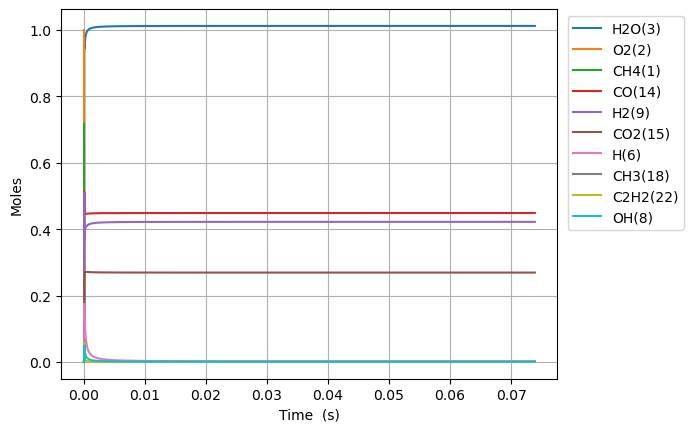

The file beside this chart, header and first rows:
Time (s), Volume (m^3), N2, Ne, CH4(1), O2(2), H2O(3), C(4), CH(5), CH3(18), HO2(12), CH3O2(36), OH(8), H(6), H2(9), CH2O(19), O(7), CH3O(26), C2H5(31), C2H4(29), C2H6(30), HCO(16), CO(14), H2O2(13)
0.0, 0.8958, 3.76, 0.0, 0.7179, 1.0, 0.0, 0.0, 0.0, 0.0, 0.0, 0.0, 0.0, 0.0, 0.0, 0.0, 0.0, 0.0, 0.0, 0.0, 0.0, 0.0, 0.0, 0.0
5.37663051903087e-19, 0.8958, 3.76, 0.0, 0.7179, 1, 8.235690403051044e-40, 1.31410174641221e-49, 6.65413713567203e-33, 3.37536011684426e-16, 1.4044698091647007e-16, 5.115164073369157e-31, 2.360937733482534e-28, 1.9708903076652686e-16, 1.2588733818867633e-20, 4.370088683509033e-30, 1.5012581325158034e-21, 1.1781232771541332e-30, 1.0092972391449218e-34, 9.927413883390857e-44, 9.350658750858886e-37, 4.147492100486602e-43, 9.334488927610002e-43, 2.3025486674800908e-30
1.5054565453286435e-18, 0.8958, 3.76, 0.0, 0.7179, 1, 9.777499492129077e-39, 1.5601015949251224e-48, 4.019098829815642e-32, 9.451008327183223e-16, 3.9325154656606225e-16, 3.0895591001293178e-30, 1.4260063910193855e-27, 5.518492861436287e-16, 3.524845663452191e-20, 2.6395335649097724e-29, 4.203523525601491e-21, 7.115864593366798e-30, 6.096155330595004e-34, 1.1787139406279637e-42, 5.647798428553163e-36, 4.923902621279512e-42, 1.1081928746459587e-41, 1.3907393951560028e-29
3.4410435321797567e-18, 0.8958, 3.76, 0.0, 0.7179, 1, 9.59964547454338e-38, 1.5317170003435378e-47, 1.9350230788580289e-31, 2.160230474793834e-15, 8.988606778650308e-16, 1.4874897122572717e-29, 6.865606928906232e-27, 1.2613697968872468e-15, 8.05679100326006e-20, 1.2708217892699023e-28, 9.608057330001827e-21, 3.425982488997895e-29, 2.9350363804814472e-33, 1.1573258996999484e-41, 2.719172363783608e-35, 4.834316791030724e-41, 1.0880313650757754e-40, 6.695811525002502e-29
7.312217505881983e-18, 0.8958, 3.76, 0.0, 0.7179, 1, 8.490792997045662e-37, 1.3547863462535284e-46, 8.450754160284364e-31, 4.590489758975732e-15, 1.9100789404621043e-15, 6.49625837030121e-29, 2.9983909214598037e-26, 2.6804108183321378e-15, 1.7120684789583854e-19, 5.550012629146388e-28, 2.0417137011718343e-20, 1.4962165609871793e-28, 1.2818075029743e-32, 1.0236645128491587e-40, 1.1875344797857667e-34, 4.275898453195017e-40, 9.62351829375301e-40, 2.9242368076691166e-28
1.5054565453286437e-17, 0.8958, 3.76, 0.0, 0.7179, 1, 7.137029183759042e-36, 1.1387795654232026e-45, 3.528023507516105e-30, 9.451008327463023e-15, 3.932515465652797e-15, 2.712059989110468e-28, 1.2517691862357248e-25, 5.5184928610525445e-15, 3.5248484789063656e-19, 2.3170210209774135e-27, 4.203534466681477e-20, 6.246409606483933e-28, 5.351294044905616e-32, 8.604607675113453e-40, 4.9577266045100725e-34, 3.594150289468341e-39, 8.089148602276086e-39, 1.2208113034704006e-27
3.0539261348095343e-17, 0.8958, 3.76, 0.0, 0.7179, 1, 5.851370137734108e-35, 9.336403053020928e-45, 1.4413127185965368e-29, 1.9172045464931595e-14, 7.977388516020367e-15, 1.1079649967553053e-27, 5.113885567752317e-25, 1.119465694581585e-14, 7.150413449535214e-19, 9.465786900333064e-27, 8.527195314366115e-20, 2.5518621356376435e-27, 2.1861782619579835e-31, 7.054613310767182e-39, 2.0253962853776704e-33, 2.9467015523725335e-38, 6.631973386682298e-38, 4.987412515475358e-27
6.150865313771316e-17, 0.8958, 3.76, 0.0, 0.7179, 1, 4.73859220630932e-34, 7.560861504428103e-44, 5.826016448207409e-29, 3.861411974184469e-14, 1.6067134616700245e-14, 4.4785716560731026e-27, 2.0671143102801676e-24, 2.2546985112632436e-14, 1.4401563273724456e-18, 3.826222413500629e-26, 1.717459427639675e-19, 1.0315034728064627e-26, 8.83688236721391e-31, 5.713023152371736e-38, 8.187001493702248e-33, 2.3863153084662233e-37, 5.3707442379663964e-37, 2.0159918805230113e-26
1.234474367169488e-16, 0.8958, 3.76, 0.0, 0.7179, 1, 3.8140316394898316e-33, 6.0856395204781264e-43, 2.342615584896483e-28, 7.749826830357467e-14, 3.224662681783893e-14, 1.8008139580557988e-26, 8.311775725030716e-24, 4.525164143542553e-14, 2.8903942453829082e-18, 1.538507206925327e-25, 3.446970126710316e-19, 4.14763007138236e-26, 3.553271769098169e-30, 4.59834380475134e-37, 3.2919781012588797e-32, 1.920714153657444e-36, 4.3228422881062143e-36, 8.106214684254232e-26
2.4732500387542004e-16, 0.8958, 3.76, 0.0, 0.7179, 1, 3.0605203438818394e-32, 4.8833430995577505e-42, 9.394936214343523e-28, 1.5526656545864982e-13, 6.460561121923212e-14, 7.222069346358234e-26, 3.333393817696821e-23, 9.066095403765132e-14, 5.79090189409426e-18, 6.170102036349627e-25, 6.906115151509408e-19, 1.6633851453785005e-25, 1.425021092073135e-29, 3.689883611101326e-36, 1.3202471460613166e-31, 1.5412521277649252e-35, 3.468808699555941e-35, 3.2509546470696474e-25
4.950801381923625e-16, 0.8958, 3.76, 0.0, 0.7179, 1, 2.4521406629540206e-31, 3.91261802241764e-41, 3.7628748251870124e-27, 3.1080315989526087e-13, 1.2932358001848152e-13, 2.8925947025110877e-25, 1.335096215023781e-22, 1.8147957906866135e-13, 1.1592044442278425e-17, 2.4712591406265904e-24, 1.3824899707736846e-18, 6.662216587870459e-25, 5.707518750413411e-29, 2.9563980103628633e-35, 5.2880086519087575e-31, 1.2348772132047528e-34, 2.7792680923420227e-34, 1.3020775472636965e-24
9.905904068262474e-16, 0.8958, 3.76, 0.0, 0.7179, 1, 1.963203558569782e-30, 3.1324751110428625e-40, 1.5061305369305565e-26, 6.21876349274326e-13, 2.5875951760283284e-13, 1.1577916749941495e-24, 5.34386421293652e-22, 3.6311682843691526e-13, 2.319483854169066e-17, 9.891476993414988e-24, 2.7664446846692884e-18, 2.666622727218887e-24, 2.28449613252426e-28, 2.366916402474128e-34, 2.116688581347917e-30, 9.886525820952956e-34, 2.225104305555659e-33, 5.211703497038275e-24
1.9816109440940174e-15, 0.8958, 3.76, 0.0, 0.7179, 1, 1.5711595097401656e-29, 2.5069347591320573e-39, 6.026483760527752e-26, 1.244022730055828e-12, 5.176313927149449e-13, 4.632674489808814e-24, 2.138241749072534e-21, 7.263913243983584e-13, 4.640246275267522e-17, 3.957879336923673e-23, 5.535145323048275e-18, 1.0669963292047503e-23, 9.140969907624429e-28, 1.8942526395281847e-33, 8.470367924792101e-30, 7.912224626622518e-33, 1.7807595594481502e-32, 2.0853602514028404e-23
3.963652018629558e-15, 0.8958, 3.76, 0.0, 0.7179, 1, 1.2571663184533964e-28, 2.005932934611095e-38, 2.410985754784177e-25, 2.48831549971232e-12, 1.0353751427128078e-12, 1.8533712146005957e-23, 8.55435928249178e-21, 1.452940305220987e-12, 9.282585522316029e-17, 1.5834095484205349e-22, 1.1075711442055888e-17, 4.268679259941561e-23, 3.656990935335492e-27, 1.5156899998356768e-32, 3.389384026571267e-29, 6.330980649163709e-32, 1.4248779806091831e-31, 8.342798884814479e-23
7.927734167700638e-15, 0.8958, 3.76, 0.0, 0.7179, 1, 1.005828540428814e-27, 1.6049054993676607e-37, 9.64472655311562e-25, 4.976901071399256e-12, 2.070862641803087e-12, 7.414086280670524e-23, 3.422022158138529e-20, 2.906038222465213e-12, 1.8570521635719938e-16, 6.334154409938956e-22, 2.216950304825782e-17, 1.7076099965183544e-22, 1.462921626667801e-26, 1.212667198942825e-31, 1.3564122364093932e-28, 5.0652635147448865e-31, 1.1400102560511327e-30, 3.3373911335989965e-22
1.5855898465842798e-14, 0.8958, 3.76, 0.0, 0.7179, 1, 8.047010145700068e-27, 1.2839961985803492e-36, 3.858046515182305e-24, 9.954072344268926e-12, 4.141837636361862e-12, 2.965753634576902e-22, 1.368864528722654e-19, 5.812233879349554e-12, 3.715942433895941e-16, 2.5337654526940386e-21, 4.440772372691377e-17, 6.830712533226315e-22, 5.851974216986527e-26, 9.701798916223402e-31, 5.430256178015865e-28, 4.052400124070739e-30, 9.120509186294797e-30, 1.3350107589013192e-21
3.171222706212712e-14, 0.8958, 3.76, 0.0, 0.7179, 1, 6.437760624272112e-26, 1.0272386953786638e-35, 1.5432491306603596e-23, 1.9908415407991468e-11, 8.28378761099227e-12, 1.1863243455704766e-21, 5.475569243453787e-19, 1.1624624482701886e-11, 7.438935164479761e-16, 1.0135272726245152e-20, 8.908671489727607e-17, 2.7323362854578404e-21, 2.340876987094465e-25, 7.7616244738163e-30, 2.175655897154443e-27, 3.24199215236439e-29, 7.296571214438843e-29, 5.340151549206369e-21
6.342488425469576e-14, 0.8958, 3.76, 0.0, 0.7179, 1, 5.150269142876425e-25, 8.218284769191212e-35, 6.173052334315703e-23, 3.981710360736921e-11, 1.6567687502304525e-11, 4.74533570100373e-21, 2.1902497598088306e-18, 2.3249402847741884e-11, 1.4905769380297193e-15, 4.0541541014342513e-20, 1.7925489607453866e-16, 1.092942178126926e-20, 9.36392060850473e-25, 6.209375006041122e-29, 8.730786275873848e-27, 2.5936166653976178e-28, 5.837311327679304e-28, 2.1360822431909935e-20
1.2685019863983303e-13, 0.8958, 3.76, 0.0, 0.7179, 1, 4.12023899514012e-24, 6.5751111094769486e-34, 2.4692279056857145e-22, 7.963448829385437e-11, 3.313548705313473e-11, 1.8981359720810606e-20, 8.76104185641862e-18, 4.649894821116913e-11, 2.9922832789780003e-15, 1.6216729047560303e-19, 3.6283205044990966e-16, 4.371763316003976e-20, 3.745841221763541e-24, 4.967532239289447e-28, 3.514791723664537e-26, 2.0748931048403258e-27, 4.669852899387393e-27, 8.544371584732883e-20
2.537008274101076e-13, 0.8958, 3.76, 0.0, 0.7179, 1, 3.296199745747238e-23, 5.260815334883626e-33, 9.876892043528427e-22, 1.5926929081773584e-10, 6.627108522761747e-11, 7.592499495537232e-20, 3.504424259727297e-17, 9.299799347145998e-11, 6.029053919412796e-15, 6.486732242742776e-19, 7.429495006816285e-16, 1.7486876678686155e-19, 1.4985434402802495e-23, 3.974041986778636e-27, 1.4238878857659589e-25, 1.6598993451957393e-26, 3.73585520626593e-26, 3.4177566481132947e-19
5.074020849506566e-13, 0.8958, 3.76, 0.0, 0.7179, 1, 2.636961740083154e-22, 4.2097958265663544e-32, 3.95072608344083e-21, 3.1853902846908156e-10, 1.3254227786786911e-10, 3.0369526997872386e-19, 1.4017703702861013e-16, 1.859959021261659e-10, 1.2236026773628297e-14, 2.5947154975387296e-18, 1.5550367542503888e-15, 6.994582726082622e-19, 5.995806493716889e-23, 3.1792453499519593e-26, 5.83930017272358e-25, 1.3278893451279072e-25, 2.9886274840742143e-25, 1.3671038555371167e-18
7.611033424912058e-13, 0.8958, 3.76, 0.0, 0.7179, 1, 7.540076359447997e-22, 1.2039576304013568e-31, 8.395243551031535e-21, 4.778088987239488e-10, 1.988134667994036e-10, 6.453452054269412e-19, 2.978761512768481e-16, 2.7899362891537506e-10, 1.857643094040773e-14, 5.5138008420693644e-18, 2.4189761481058207e-15, 1.4863234279333576e-18, 1.2743868512397353e-22, 9.090890035151963e-26, 1.2651086658618666e-24, 3.79688233620683e-25, 8.545513828334788e-25, 2.9050959875429076e-18
1e-12, 0.8958, 3.76, 0.0, 0.7179, 1, 1.5416143273174937e-21, 2.4620445715502445e-31, 1.39754110937004e-20, 6.277847864792117e-10, 2.6121743275667134e-10, 1.0742894685660589e-18, 4.958715904936667e-16, 3.665643522703365e-10, 2.4672488996919227e-14, 9.178818129673647e-18, 3.2813269608720003e-15, 2.47423127472927e-18, 2.121897546659606e-22, 1.8587272397854648e-25, 2.144035005637926e-24, 7.7628513893316525e-25, 1.7471626894260837e-24, 4.836086800836021e-18
1.0148046000317549e-12, 0.8958, 3.76, 0.0, 0.7179, 1, 1.5904228881810015e-21, 2.5400091364927137e-31, 1.432121814450165e-20, 6.370789015822759e-10, 2.6508465202221756e-10, 1.1008714572716007e-18, 5.081415122091212e-16, 3.7199117383946595e-10, 2.5050266158969673e-14, 9.405941922941668e-18, 3.3347674694299407e-15, 2.535452644222509e-18, 2.174418402326512e-22, 1.917577013614238e-25, 2.1985027116889405e-24, 8.008625382915758e-25, 1.8024784628476487e-24, 4.9557517093111226e-18
1.5222071151128531e-12, 0.8958, 3.76, 0.0, 0.7179, 1, 4.343950726498383e-21, 6.94070866605588e-31, 2.964998373181005e-20, 9.556192185109416e-10, 3.976270137636948e-10, 2.2791743305913598e-18, 1.052041770191483e-15, 5.579858368625251e-10, 3.8311090296506544e-14, 1.9473965608443452e-17, 5.288042751069528e-15, 5.249192874856826e-18, 4.503649525748657e-22, 5.237739717854144e-25, 4.7065114890059034e-24, 2.187358631785485e-24, 4.9230473004597074e-24, 1.0260252133801533e-17
2.029609630193951e-12, 0.8958, 3.76, 0.0, 0.7179, 1, 9.089017004854226e-21, 1.452827816077324e-30, 5.042640065810904e-20, 1.2741600230693126e-09, 5.301693618668555e-10, 3.876213256353222e-18, 1.7892462585302775e-15, 7.43979831105828e-10, 5.2062585834391056e-14, 3.3120367485702215e-17, 7.431994295467538e-15, 8.927275436273464e-18, 7.662575684539414e-22, 1.0959504038835858e-24, 8.266982352094734e-24, 4.5766014854829736e-24, 1.0300511009215346e-23, 1.7449996530266342e-17
2.5370121452750494e-12, 0.8958, 3.76, 0.0, 0.7179, 1, 1.654622969741812e-20, 2.6459398947215282e-30, 7.703943005874775e-20, 1.5927013500876713e-09, 6.627116953575117e-10, 5.921875602828633e-18, 2.7335619334910943e-15, 9.299731088019237e-10, 6.633979898671536e-14, 5.060083064061664e-17, 9.780240413183279e-15, 1.3638504486226683e-17, 1.1711459835316701e-21, 1.9951909848607208e-24, 1.304134133391796e-23, 8.331371449422097e-24, 1.8751403599390067e-23, 2.66596428357408e-17
3.551817175437246e-12, 0.8958, 3.76, 0.0, 0.7179, 1, 4.3686958024619117e-20, 6.993361217875021e-30, 1.4814088565078689e-19, 2.229785604319469e-09, 9.277963175832864e-10, 1.1387099024007281e-17, 5.2565330515602545e-15, 1.3019574695603227e-09, 9.650438884707395e-14, 9.730534778585134e-17, 1.5102439326206514e-14, 2.6224773527907192e-17, 2.2541610338812607e-21, 5.268112339387032e-24, 2.6879219904465595e-23, 2.1996145287922842e-23, 4.9507146895935766e-23, 5.126550375151707e-17
5.581427235761638e-12, 0.8958, 3.76, 0.0, 0.7179, 1, 1.6893023236395524e-19, 2.710066396636002e-29, 3.614020107919606e-19, 3.503960474399555e-09, 1.4579653841067414e-09, 2.777866538526282e-17, 1.2824296666863772e-14, 2.045917466330412e-09, 1.6323476358690853e-13, 2.3740471502552987e-16, 2.8234301285050125e-14, 6.397216199004743e-17, 5.5102212926504214e-21, 2.0372028422183492e-23, 7.486033747389695e-23, 8.504555942797955e-23, 1.9141752300059038e-22, 1.2507205676054228e-16
7.611037296086031e-12, 0.8958, 3.76, 0.0, 0.7179, 1, 4.1924175181613127e-19, 6.73771548410054e-29, 6.694806478226024e-19, 4.778143833906225e-09, 1.9881342131875907e-09, 5.1456811810988846e-17, 2.3757354084154998e-14, 2.7898658202359723e-09, 2.385073116926019e-13, 4.398158266899573e-16, 4.4685558971493484e-14, 1.1849636881717248e-16, 1.0226007371474707e-20, 5.0559899742852234e-23, 1.5435265017985463e-22, 2.1104188888722256e-22, 4.750131942343834e-22, 2.3169978966413245e-16
1e-11, 0.8958, 3.76, 0.0, 0.7179, 1, 9.713261883438385e-19, 1.5655032064434862e-28, 1.1535287593749358e-18, 6.277938623488905e-09, 2.6121717891394435e-09, 8.865670368289446e-17, 4.0936587979490395e-14, 3.6655190499588917e-09, 3.3804836801693297e-13, 7.57892344441742e-16, 6.830107169278314e-14, 2.0415028480303373e-16, 1.7662808879044547e-20, 1.1714613500844106e-22, 3.024203863503584e-22, 4.888799879992644e-22, 1.1004004696724097e-21, 3.992457881645017e-16
1.1670257416734817e-11, 0.8958, 3.76, 0.0, 0.7179, 1, 1.5226807456807941e-18, 2.457220576925826e-28, 1.569943010964196e-18, 7.326536013362326e-09, 3.0484711592273377e-09, 1.2065746346425351e-16, 5.5716115287559276e-14, 4.2777276109767375e-09, 4.1467051874457267e-13, 1.0315502415600915e-15, 8.754270040326004e-14, 2.778296091764504e-16, 2.4073701019501238e-20, 1.8364577526581949e-22, 4.409484902653796e-22, 7.663308681585606e-22, 1.7249238225316334e-21, 5.433881965351703e-16
1.978869765803239e-11, 0.8958, 3.76, 0.0, 0.7179, 1, 7.6089750404713e-18, 1.2383547315042766e-27, 4.507671257525866e-18, 1.2423422211297096e-08, 5.169142202809973e-09, 3.463780840281057e-16, 1.6000230591613596e-13, 7.253311532943822e-09, 8.694632352368261e-13, 2.9628697600596643e-15, 2.1307120985366546e-13, 7.974358529532585e-16, 6.967988780665283e-20, 9.178258389034582e-22, 1.738039316337545e-21, 3.8275677933195985e-21, 8.61613140490129e-21, 1.5604842156310448e-15
3.602557814062753e-11, 0.8958, 3.76, 0.0, 0.7179, 1, 4.716747552874528e-17, 7.806399624843408e-27, 1.4927047924394457e-17, 2.2617601947624e-08, 9.410472895730418e-09, 1.1466330046665425e-15, 5.30036470932688e-13, 1.3203920800658679e-08, 2.1888708639886305e-12, 9.818589204257157e-15, 6.233531331695366e-13, 2.6388103410713436e-15, 2.345265231345438e-19, 5.6911833487452315e-21, 8.953646735580236e-21, 2.370300341213411e-20, 5.3366231282011485e-20, 5.169477013982174e-15
6.849933910581781e-11, 0.8958, 3.76, 0.0, 0.7179, 1, 3.3047642720211104e-16, 5.650653112009951e-26, 5.391585431868678e-17, 4.3007590711733065e-08, 1.7893088701020652e-08, 4.138756246112735e-15, 1.9158706550292678e-12, 2.5102905449891415e-08, 6.466686544506651e-12, 3.551607958918704e-14, 2.08058265912876e-12, 9.517626425936375e-15, 8.746247569413213e-19, 3.989815292604937e-20, 5.563836601633081e-20, 1.6573809835265546e-19, 3.732794101300312e-19, 1.8686269032266797e-14
9.999999999999999e-11, 0.8958, 3.76, 0.0, 0.7179, 1, 9.835016703394474e-16, 1.7233955598877018e-25, 1.148276103051012e-16, 6.278865413651505e-08, 2.61214586264495e-08, 8.809605733180136e-15, 4.0827828351506186e-12, 3.664248284159625e-08, 1.270404438318944e-11, 7.573084556447596e-14, 4.304966774271212e-12, 2.024647611739529e-14, 1.9107690117744824e-18, 1.187837136084039e-19, 1.5919609358024424e-19, 4.925684825847537e-19, 1.1096370216702382e-18, 3.9822217304901265e-14
1.009731000710081e-10, 0.8958, 3.76, 0.0, 0.7179, 1, 1.0096050593978017e-15, 1.769933730558227e-25, 1.1707134703986463e-16, 6.339975177501947e-08, 2.6375643727512333e-08, 8.981624359248204e-15, 4.162620813638493e-12, 3.699891212741553e-08, 1.2929462172927743e-11, 7.721285180351044e-14, 4.386395361635936e-12, 2.0641508755972844e-14, 1.9492880064177276e-18, 1.2193726299816157e-19, 1.6330888063944964e-19, 5.056291864693686e-19, 1.1390645930192766e-18, 4.0600961331225234e-14
1.3344686103619839e-10, 0.8958, 3.76, 0.0, 0.7179, 1, 2.2571634751905856e-15, 4.0539535132531453e-25, 2.0434696451214023e-16, 8.379408501388023e-08, 3.4858137968559247e-08, 1.566863323445497e-14, 7.270140537530898e-12, 4.88919415902289e-08, 2.1576676760890515e-11, 1.3493381056738375e-13, 7.540366611665966e-12, 3.598769350170051e-14, 3.4873883718819584e-18, 2.727167900681356e-19, 3.570921476193478e-19, 1.1289441827042138e-18, 2.543835558965837e-18, 7.091284907093496e-14
1.6592062200138867e-10, 0.8958, 3.76, 0.0, 0.7179, 1, 4.251572767486216e-15, 7.820075473081632e-25, 3.156946689045584e-16, 1.0419059030112196e-07, 4.334057141727504e-08, 2.4192979394460488e-14, 1.123827867631338e-11, 6.078199461998203e-08, 3.240779244236801e-11, 2.087045864013678e-13, 1.1542057813132003e-11, 5.553276935850883e-14, 5.518722696318439e-18, 5.138798340780184e-19, 6.629732098400201e-19, 2.1236873206558725e-18, 4.786382865165944e-18, 1.0962120599675506e-13
2.3086814393176925e-10, 0.8958, 3.76, 0.0, 0.7179, 1, 1.114236030026237e-14, 2.146937426329309e-24, 6.104287568730396e-16, 1.4499011654989257e-07, 6.030525591216448e-08, 4.672859269941076e-14, 2.1755849913700434e-11, 8.455317427665524e-08, 6.061973435327313e-11, 4.044899365480257e-13, 2.2086975035614643e-11, 1.0713348541896907e-13, 1.1171280897275205e-17, 1.347767314762237e-18, 1.7074288894353091e-18, 5.551137507991565e-18, 1.251699913450854e-17, 2.1222463829984743e-13
2.958156658621498e-10, 0.8958, 3.76, 0.0, 0.7179, 1, 2.3112496466039315e-14, 4.6503495952996715e-24, 1.0008900282778377e-15, 1.8579832950265702e-07, 7.726969715692872e-08, 7.653432829771419e-14, 3.5714122382766364e-11, 1.0831245736164736e-07, 9.756097818895937e-11, 6.647722768882581e-13, 3.60176328654001e-11, 1.7525810301452248e-13, 1.9145001193559317e-17, 2.79769662137703e-18, 3.505244724634671e-18, 1.1485447022399338e-17, 2.5909704694651486e-17, 3.484054416612244e-13
3.607631877925304e-10, 0.8958, 3.76, 0.0, 0.7179, 1, 4.1667570250356686e-14, 8.737509382249895e-24, 1.4866761988031533e-15, 2.2661522808676132e-07, 9.423389509342412e-08, 1.1355358625018127e-13, 5.3111819476414765e-11, 1.3205985046709245e-07, 1.432269890457978e-10, 9.897637010149653e-13, 5.33303343228514e-11, 2.5971329506101023e-13, 2.9689606272981557e-17, 5.0474223724324606e-18, 6.276133854349087e-18, 2.065323839146491e-17, 4.661229698515869e-17, 5.181574940685019e-13
4.2571070972291097e-10, 0.8958, 3.76, 0.0, 0.7179, 1, 6.829986115058046e-14, 1.4909641239809044e-23, 2.0673903897584257e-15, 2.6744081123825967e-07, 1.1119784966403272e-07, 1.577307546961714e-13, 7.3947674716167e-11, 1.5579536012561695e-07, 1.9761327325269173e-10, 1.3796719052145973e-12, 7.402141712401163e-11, 3.6030997898963855e-13, 4.3051562868581256e-17, 8.27975439440408e-18, 1.0238126945773315e-17, 3.376508084474562e-17, 7.624009743571159e-17, 7.21474726989503e-13
5.556057535836721e-10, 0.8958, 3.76, 0.0, 0.7179, 1, 1.5151743296585976e-13, 3.585369326785999e-23, 3.5120940544167284e-15, 3.4911802715748125e-07, 1.4512502848680502e-07, 2.6734897500671335e-13, 1.259289953492742e-10, 2.0323075413530413e-07, 3.3252943972484377e-10, 2.3550176656422964e-12, 1.2552469924144043e-10, 6.092202529918321e-13, 7.916522271763213e-17, 1.8397862390577788e-17, 2.2573194518598927e-17, 7.447892911943395e-17, 1.6834129738620877e-16, 1.228781457858418e-12
6.653492870215149e-10, 0.8958, 3.76, 0.0, 0.7179, 1, 2.6002748081344757e-13, 6.544911242572853e-23, 5.025158876447419e-15, 4.181511587364467e-07, 1.7378809185750543e-07, 3.8179764524867e-13, 1.8055284008501687e-10, 2.4327018217859754e-07, 4.73659760478672e-10, 3.3831880685306652e-12, 1.7953746919434879e-10, 8.682253272454777e-13, 1.2059224925661334e-16, 3.161630102349703e-17, 3.8614979952291514e-17, 1.272120745680893e-16, 2.877758769050988e-16, 1.7619664202104778e-12
7.750928204593576e-10, 0.8958, 3.76, 0.0, 0.7179, 1, 4.109310668279555e-13, 1.095293570081185e-22, 6.80418048928184e-15, 4.872090724566976e-07, 2.0245045963024713e-07, 5.159791906410788e-13, 2.4497677848691713e-10, 2.8327576546016004e-07, 6.396298039373939e-10, 4.599314874823541e-12, 2.431487308632556e-10, 1.1709510345928384e-12, 1.732211317600623e-16, 5.0031405075688655e-17, 6.089104744638351e-17, 2.0009242047341409e-16, 4.530272313331682e-16, 2.3909071741429738e-12
8.848363538972003e-10, 0.8958, 3.76, 0.0, 0.7179, 1, 6.111992623557303e-13, 1.718506195752517e-22, 8.847348245319771e-15, 5.562917633241091e-07, 2.3111213153629442e-07, 6.696451064992821e-13, 3.191948645314149e-10, 3.232475344408945e-07, 8.304185997412163e-10, 6.004310844202069e-12, 3.163414218714578e-10, 1.5165718239849552e-12, 2.38178768310136e-16, 7.451322021112964e-17, 9.042623890979556e-17, 2.9621784292991564e-16, 6.712300844447303e-16, 3.1155753338146326e-12
9.999999999999999e-10, 0.8958, 3.76, 0.0, 0.7179, 1, 8.820542058301555e-13, 2.6167137108110575e-22, 1.1273507440188218e-14, 6.288130099436483e-07, 2.61188623398665e-07, 8.515862614730492e-13, 4.076036669833987e-10, 3.6515713783063456e-07, 1.0572950305852566e-09, 7.682758148415248e-12, 4.0343334724323114e-10, 1.924514483888603e-12, 3.2082009183520836e-16, 1.076862273335079e-16, 1.3034852596211165e-16, 4.2535935328797994e-16, 9.647363620188548e-16, 3.978939001819111e-12
1.1043234207728858e-09, 0.8958, 3.76, 0.0, 0.7179, 1, 1.1876932336060893e-12, 3.688076503668986e-22, 1.371896573550756e-14, 6.945314564938148e-07, 2.8843338667491537e-07, 1.0344574890854178e-12, 4.969896567884923e-10, 4.030897511080819e-07, 1.2863686695958487e-09, 9.38445481400019e-12, 4.91402979231303e-10, 2.3333031642071384e-12, 4.0953903458349083e-16, 1.4518477696672483e-16, 1.7538239779330528e-16, 5.701821118900986e-16, 1.2942585615729473e-15, 4.851980341664783e-12
1.3238104876485713e-09, 0.8958, 3.76, 0.0, 0.7179, 1, 2.045219422232541e-12, 6.938295435149485e-22, 1.9625778312014762e-14, 8.328701982026036e-07, 3.457518551279643e-07, 1.4743093794061634e-12, 7.138895331349276e-10, 4.827970751641418e-07, 1.8413425033511818e-09, 1.3530612558740792e-11, 7.045860403231482e-10, 3.3121251076115362e-12, 6.435452505157584e-16, 2.5067268560956056e-16, 3.017091327380389e-16, 9.726835196395661e-16, 2.21169422835976e-15, 6.970954391818941e-12
1.5432975545242568e-09, 0.8958, 3.76, 0.0, 0.7179, 1, 3.239431008591057e-12, 1.1900855642068645e-21, 2.6553751583297673e-14, 9.71307948344804e-07, 4.030675347539472e-07, 1.98732389156848e-12, 9.698467284104137e-10, 5.623697489649793e-07, 2.4951728988702937e-09, 1.8449540102260802e-11, 9.557548428960478e-10, 4.4469803453456355e-12, 9.489568601910823e-16, 3.9808073775657126e-16, 4.776517572072907e-16, 1.5263747282509837e-15, 3.4766426205101784e-15, 9.472270502854765e-12
1.7627846213999423e-09, 0.8958, 3.76, 0.0, 0.7179, 1, 4.825914627345424e-12, 1.9064126584253403e-21, 3.448905644215099e-14, 1.109844666755562e-06, 4.6038042341568766e-07, 2.5716735644807475e-12, 1.2648133998010396e-09, 6.418080141648922e-07, 3.2476929502118204e-09, 2.4147755697422016e-11, 1.244773993520778e-09, 5.732049614042706e-12, 1.3344167177962404e-15, 5.945755322308226e-16, 7.114748512457268e-16, 2.2529720402813137e-15, 5.140461752522219e-15, 1.2355701796779516e-11
1.9822716882756278e-09, 0.8958, 3.76, 0.0, 0.7179, 1, 6.860187568449437e-12, 2.8970679857408833e-21, 4.341806573899142e-14, 1.2484803132139404e-06, 5.176905189803934e-07, 3.2255789105246344e-12, 1.5987416303717377e-09, 7.211121116971273e-07, 4.098736054382072e-09, 3.0631550008616086e-11, 1.5715084721201612e-09, 7.161741452072865e-12, 1.8084529851513385e-15, 8.473850289240588e-16, 1.0114617021943738e-15, 3.1732891525746954e-15, 7.252825278192713e-15, 1.5621021510787645e-11
2.4212458220269987e-09, 0.8958, 3.76, 0.0, 0.7179, 1, 1.2493840841914406e-11, 5.942218721519524e-21, 6.420361495978649e-14, 1.5260482291338357e-06, 6.323023223080639e-07, 4.735154428043832e-12, 2.3832907607314614e-09, 8.793187640951344e-07, 6.09572643494397e-09, 4.598003562878784e-11, 2.3375850858006136e-09, 1.0433629601548407e-11, 3.05584190648174e-15, 1.5511419157324395e-15, 1.843146953017684e-15, 5.674319735449928e-15, 1.3014387410066757e-14, 2.32964197027028e-11
2.8602199557783697e-09, 0.8958, 3.76, 0.0, 0.7179, 1, 2.0583145402582996e-11, 1.0858946626197263e-20, 8.880526502163925e-14, 1.8040113732575343e-06, 7.469029277607837e-07, 6.502716650366205e-12, 3.3231093470259283e-09, 1.0369916194065087e-06, 8.484817200184133e-09, 6.454114759924533e-11, 3.252911887738987e-09, 1.4222091145289236e-11, 4.757145601472116e-15, 2.568359739342045e-15, 3.0393416964114764e-15, 9.179204725050589e-15, 2.1127447980549993e-14, 3.249665328916158e-11
3.2991940895297407e-09, 0.8958, 3.76, 0.0, 0.7179, 1, 3.1569746303603256e-11, 1.8254030852667187e-20, 1.1712090010168748e-13, 2.082369421889925e-06, 8.614923184306706e-07, 8.51561666740778e-12, 4.417811480338049e-09, 1.1941325797134555e-06, 1.126468626960931e-08, 8.635795121666201e-11, 4.3164219445698265e-09, 1.8489659933814303e-11, 6.9766751133040915e-15, 3.958974053888153e-15, 4.6669748280505244e-15, 1.3825116738924516e-14, 3.1934723935468904e-14, 4.321991232289401e-11
3.738168223281112e-09, 0.8958, 3.76, 0.0, 0.7179, 1, 4.589418939043816e-11, 2.8800637409648715e-20, 1.4905129716513514e-13, 2.361122050514131e-06, 9.760704774767243e-07, 1.0761845756254832e-11, 5.667010143641181e-09, 1.3507435363714714e-06, 1.4434016238817094e-08, 1.114707091374509e-10, 5.52705408580764e-09, 2.320167408657859e-11, 9.777103651802872e-15, 5.7838155011810354e-15, 6.793266602569239e-15, 1.9737653028577805e-14, 4.575740365258431e-14, 5.5464388670906085e-11
4.177142357032483e-09, 0.8958, 3.76, 0.0, 0.7179, 1, 6.399592014778377e-11, 4.323268848756794e-20, 1.8450003745607273e-13, 2.640268933808809e-06, 1.0906373881241997e-06, 1.323000135466692e-11, 7.070317229214003e-09, 1.5068263703596755e-06, 1.7991494346691622e-08, 1.3991710021580672e-10, 6.883752864764083e-09, 2.8326056724653998e-11, 1.3219518553265872e-14, 8.104588449926788e-15, 9.485727997043734e-15, 2.7031607076489443e-14, 6.28966113333914e-14, 6.922827600851473e-11
4.6161164907838536e-09, 0.8958, 3.76, 0.0, 0.7179, 1, 8.631327716173504e-11, 6.234006643979021e-20, 2.2337343711799556e-13, 2.919809745661084e-06, 1.2051930336643484e-06, 1.5909259141676392e-11, 8.627343551259799e-09, 1.6623829525533992e-06, 2.1935812467141392e-08, 1.7173239862158912e-10, 8.385468548088984e-09, 3.3833136495197104e-11, 1.7363462313383284e-14, 1.0983855046068544e-14, 1.2812161255286645e-14, 3.581161012417487e-14, 8.363462783981786e-14, 8.450976982448222e-11
5.0550906245352245e-09, 0.8958, 3.76, 0.0, 0.7179, 1, 1.1328348706901923e-10, 8.696440384900083e-20, 2.655804830014958e-13, 3.199744159178786e-06, 1.319737397454144e-06, 1.878934818193818e-11, 1.0337698858631486e-08, 1.8174151439559346e-06, 2.626566709814305e-08, 2.0694962840861297e-10, 1.0031157101416832e-08, 3.9695492708004674e-11, 2.2266970526698296e-14, 1.4485020310395818e-14, 1.6840660106908338e-14, 4.617269683418631e-14, 1.0823596784889992e-13, 1.0130706742451607e-10
... 2,278 more rows
